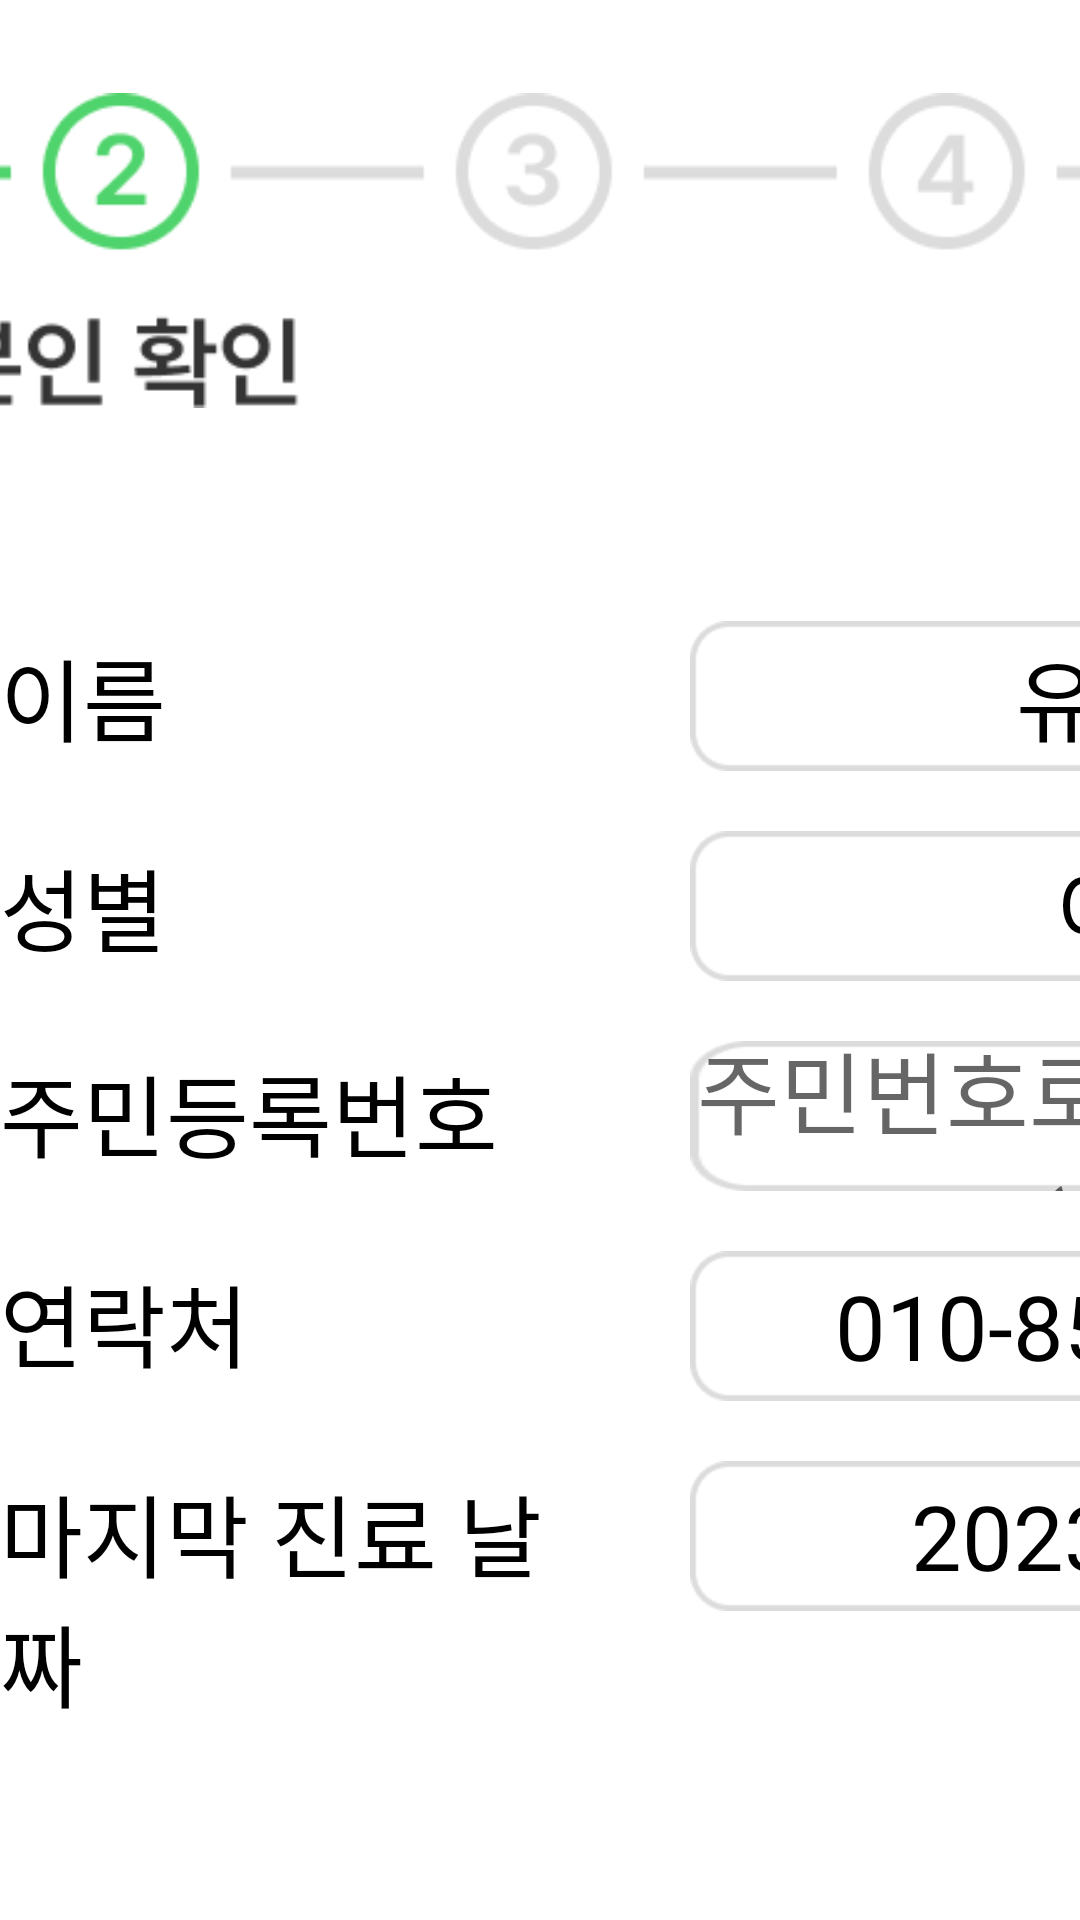

The Android layout XML behind this screen, and the referenced resources:
<!-- AndroidManifest.xml: application theme Theme.TestApp -->
<!-- res/layout/activity_patient_register2.xml -->
<?xml version="1.0" encoding="utf-8"?>
<androidx.constraintlayout.widget.ConstraintLayout xmlns:android="http://schemas.android.com/apk/res/android"
    xmlns:app="http://schemas.android.com/apk/res-auto"
    xmlns:tools="http://schemas.android.com/tools"
    android:id="@+id/root_layout"
    android:layout_width="match_parent"
    android:layout_height="match_parent"
    tools:context=".patient.register.RegisterActivity2">

    <LinearLayout
        android:gravity="center"
        android:id="@+id/register2_step_layout"
        android:orientation="vertical"
        android:layout_width="wrap_content"
        android:layout_height="wrap_content"
        app:layout_constraintStart_toStartOf="parent"
        app:layout_constraintEnd_toEndOf="parent"
        app:layout_constraintTop_toTopOf="parent"
        android:layout_marginTop="20dp"
        >
        <ImageView

            android:layout_width="600dp"
            android:layout_height="wrap_content"
            android:src="@drawable/register2_step"
            />
    </LinearLayout>
    <LinearLayout
        android:layout_marginTop="50dp"
        android:id="@+id/register2_print_layout"
        android:gravity="center"
        android:layout_width="wrap_content"
        android:layout_height="wrap_content"
        android:orientation="vertical"
        app:layout_constraintEnd_toEndOf="parent"
        app:layout_constraintStart_toStartOf="parent"
        app:layout_constraintTop_toBottomOf="@id/register2_step_layout">
        <LinearLayout
            android:layout_marginVertical="10dp"
            android:id="@+id/register2_print_1"
            android:layout_width="match_parent"
            android:layout_height="wrap_content"
            android:orientation="horizontal">
            <TextView
              android:layout_marginRight="30dp"
                android:textSize="30sp"
                android:fontFamily="@font/pretendardmedium"
                android:layout_width="200dp"
                android:layout_height="wrap_content"
                android:textColor="@color/black"
                android:text="이름"/>
            <TextView
                android:id="@+id/register2_print_name_text"
                android:background="@drawable/custom_text_view"
                android:textColor="@color/black"
                android:layout_width="300dp"
                android:layout_height="50dp"
                android:textSize="30sp"
                android:gravity="center"
                android:text="유아영"/>
        </LinearLayout>
        <LinearLayout
            android:layout_marginVertical="10dp"
            android:id="@+id/register2_print_2"
            android:layout_width="match_parent"
            android:layout_height="wrap_content"
            android:orientation="horizontal">
            <TextView
                android:layout_marginRight="30dp"
                android:textSize="30sp"
                android:fontFamily="@font/pretendardmedium"
                android:layout_width="200dp"
                android:layout_height="wrap_content"
                android:textColor="@color/black"
                android:text="성별"/>

            <TextView
                android:id="@+id/register2_print_gender_text"
                android:layout_width="300dp"
                android:layout_height="50dp"
                android:background="@drawable/custom_text_view"
                android:gravity="center"
                android:text="여자"
                android:textColor="@color/black"
                android:textSize="30sp" />
        </LinearLayout>
        <LinearLayout
            android:layout_marginVertical="10dp"
            android:id="@+id/register2_print_3"
            android:layout_width="match_parent"
            android:layout_height="wrap_content"
            android:orientation="horizontal">
            <TextView

                android:layout_marginRight="30dp"
                android:textSize="30sp"
                android:fontFamily="@font/pretendardmedium"
                android:layout_width="200dp"
                android:layout_height="wrap_content"
                android:textColor="@color/black"
                android:text="주민등록번호"/>
            <EditText
                android:id="@+id/register2_print_id_text"
                android:background="@drawable/custom_text_view"
                android:layout_width="450dp"
                android:layout_height="50dp"
                android:textSize="30sp"
                android:gravity="center"
                android:text=""
                android:hint="주민번호로 본인 인증을 실시합니다. ( ' - ' 없이 13자리)"
                />
        </LinearLayout>
        <LinearLayout
            android:layout_marginVertical="10dp"
            android:id="@+id/register2_print_4"
            android:layout_width="match_parent"
            android:layout_height="wrap_content"
            android:orientation="horizontal">
            <TextView

                android:layout_marginRight="30dp"
                android:textSize="30sp"
                android:fontFamily="@font/pretendardmedium"
                android:layout_width="200dp"
                android:layout_height="wrap_content"
                android:textColor="@color/black"
                android:text="연락처"/>
            <TextView
                android:id="@+id/register2_print_phone_text"
                android:background="@drawable/custom_text_view"
                android:textColor="@color/black"
                android:layout_width="300dp"
                android:layout_height="50dp"
                android:textSize="30sp"
                android:gravity="center"
                android:text="010-8593-1997"/>
        </LinearLayout>
        <LinearLayout
            android:layout_marginVertical="10dp"
            android:id="@+id/register2_print_5"
            android:layout_width="match_parent"
            android:layout_height="wrap_content"
            android:orientation="horizontal">
            <TextView

                android:layout_marginRight="30dp"
                android:textSize="30sp"
                android:fontFamily="@font/pretendardmedium"
                android:layout_width="200dp"
                android:layout_height="wrap_content"
                android:textColor="@color/black"
                android:text="마지막 진료 날짜"/>
            <TextView
                android:id="@+id/register2_print_last_time_text"
                android:background="@drawable/custom_text_view"
                android:textColor="@color/black"
                android:layout_width="300dp"
                android:layout_height="50dp"
                android:textSize="30sp"
                android:gravity="center"
                android:text="2023-01-03"/>
        </LinearLayout>
    </LinearLayout>
    <LinearLayout
        android:layout_marginTop="50dp"
        android:gravity="center"
        android:layout_width="wrap_content"
        android:layout_height="wrap_content"
        android:orientation="horizontal"
        app:layout_constraintEnd_toEndOf="parent"
        app:layout_constraintStart_toStartOf="parent"
        app:layout_constraintTop_toBottomOf="@id/register2_print_layout">

        <ImageView
            android:id="@+id/register2_main_text"
            android:layout_width="200dp"
            android:layout_height="100dp"

            android:src="@drawable/main_text"/>

    </LinearLayout>

</androidx.constraintlayout.widget.ConstraintLayout>
<!-- resources referenced by this layout -->
<resources>
  <!-- drawable custom_text_view: png bitmap (drawable, 1501 bytes) -->
  <!-- drawable main_text: png bitmap (drawable, 23172 bytes) -->
  <!-- drawable register2_step: png bitmap (drawable, 9783 bytes) -->
  <style name="Theme.TestApp" parent="Theme.MaterialComponents.DayNight.DarkActionBar">
          <item name="windowNoTitle">true</item>
          
          <item name="colorPrimary">#DCDCDC</item>
          <item name="colorPrimaryVariant">#DCDCDC</item>
          <item name="colorOnPrimary">@color/white</item>
          
          <item name="colorSecondary">@color/teal_200</item>
          <item name="colorSecondaryVariant">@color/teal_700</item>
          <item name="colorOnSecondary">@color/black</item>
          
          <item name="android:statusBarColor">?attr/colorPrimaryVariant</item>
          
      </style>
  <!-- not gathered from this repository: default colours our renderer supplied (Android Studio template values) -->
  <color name="teal_200">#FF03DAC5</color>
  <color name="teal_700">#FF018786</color>
  <color name="black">#FF000000</color>
  <color name="white">#FFFFFFFF</color>
</resources>
